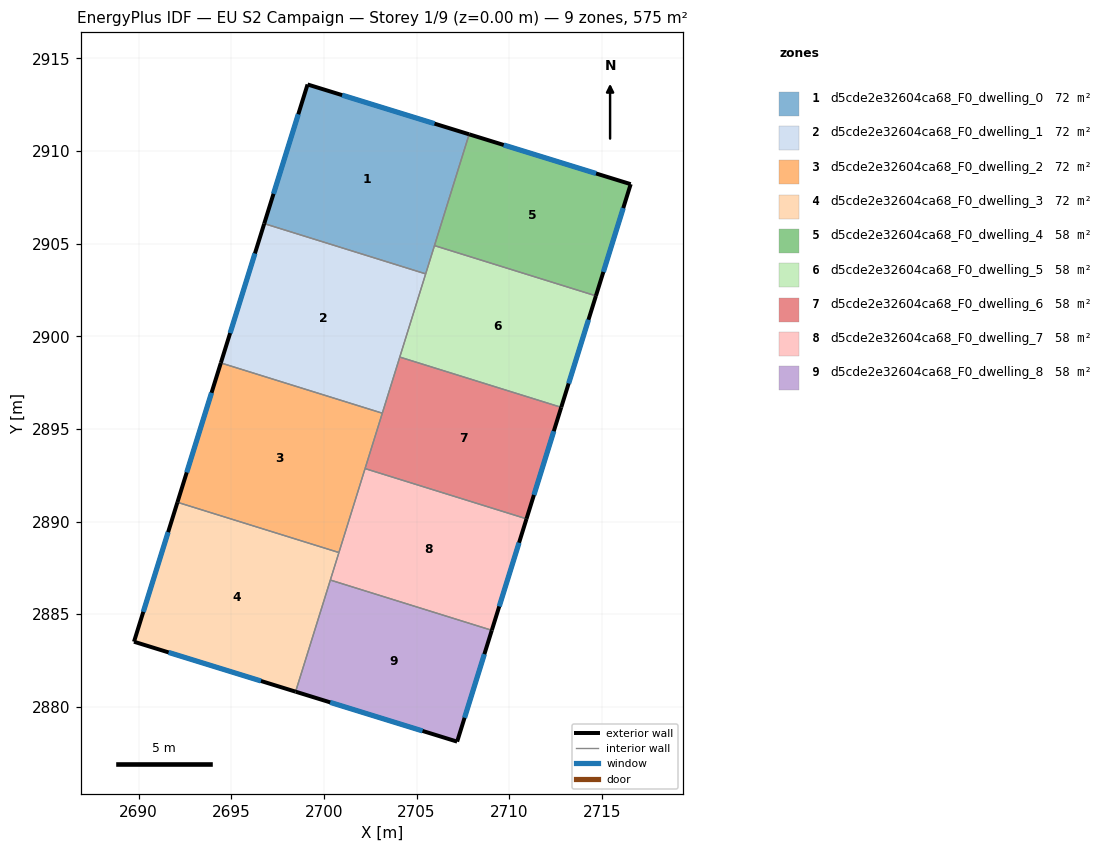
=== STOREY PLAN SPEC (per zone: floor XY polygon, exterior-wall plan segments, windows/doors) ===
zone 1: d5cde2e32604ca68_F0_dwelling_0  (71.9 m²)
  floor: (2707.84, 2910.90) (2705.49, 2903.37) (2696.78, 2906.08) (2699.12, 2913.59)
  exterior wall: (2699.12, 2913.59) – (2696.78, 2906.08)  [7.9 m]
    window: (2698.62, 2911.98) – (2697.28, 2907.69)  [7.7 m²]
  exterior wall: (2707.84, 2910.90) – (2699.12, 2913.59)  [9.1 m]
    window: (2705.97, 2911.48) – (2700.99, 2913.02)  [8.9 m²]
  interior walls: 3
zone 2: d5cde2e32604ca68_F0_dwelling_1  (71.9 m²)
  floor: (2705.49, 2903.37) (2703.15, 2895.85) (2694.44, 2898.56) (2696.78, 2906.08)
  exterior wall: (2696.78, 2906.08) – (2694.44, 2898.56)  [7.9 m]
    window: (2696.28, 2904.47) – (2694.94, 2900.17)  [7.7 m²]
  interior walls: 4
zone 3: d5cde2e32604ca68_F0_dwelling_2  (71.9 m²)
  floor: (2703.15, 2895.85) (2700.81, 2888.33) (2692.09, 2891.04) (2694.44, 2898.56)
  exterior wall: (2694.44, 2898.56) – (2692.09, 2891.04)  [7.9 m]
    window: (2693.94, 2896.95) – (2692.60, 2892.65)  [7.7 m²]
  interior walls: 4
zone 4: d5cde2e32604ca68_F0_dwelling_3  (71.9 m²)
  floor: (2700.81, 2888.33) (2698.47, 2880.82) (2689.75, 2883.51) (2692.09, 2891.04)
  exterior wall: (2689.75, 2883.51) – (2698.47, 2880.82)  [9.1 m]
    window: (2691.62, 2882.94) – (2696.60, 2881.40)  [8.9 m²]
  exterior wall: (2692.09, 2891.04) – (2689.75, 2883.51)  [7.9 m]
    window: (2691.59, 2889.43) – (2690.25, 2885.13)  [7.7 m²]
  interior walls: 3
zone 5: d5cde2e32604ca68_F0_dwelling_4  (57.5 m²)
  floor: (2716.56, 2908.21) (2714.68, 2902.18) (2705.97, 2904.90) (2707.84, 2910.90)
  exterior wall: (2716.56, 2908.21) – (2707.84, 2910.90)  [9.1 m]
    window: (2714.69, 2908.79) – (2709.71, 2910.33)  [8.9 m²]
  exterior wall: (2714.68, 2902.18) – (2716.56, 2908.21)  [6.3 m]
    window: (2715.09, 2903.47) – (2716.16, 2906.92)  [6.2 m²]
  interior walls: 2
zone 6: d5cde2e32604ca68_F0_dwelling_5  (57.5 m²)
  floor: (2714.68, 2902.18) (2712.81, 2896.17) (2704.10, 2898.88) (2705.97, 2904.90)
  exterior wall: (2712.81, 2896.17) – (2714.68, 2902.18)  [6.3 m]
    window: (2713.21, 2897.45) – (2714.28, 2900.89)  [6.2 m²]
  interior walls: 4
zone 7: d5cde2e32604ca68_F0_dwelling_6  (57.5 m²)
  floor: (2712.81, 2896.17) (2710.94, 2890.15) (2702.22, 2892.86) (2704.10, 2898.88)
  exterior wall: (2710.94, 2890.15) – (2712.81, 2896.17)  [6.3 m]
    window: (2711.34, 2891.44) – (2712.41, 2894.88)  [6.2 m²]
  interior walls: 4
zone 8: d5cde2e32604ca68_F0_dwelling_7  (57.5 m²)
  floor: (2710.94, 2890.15) (2709.06, 2884.13) (2700.35, 2886.84) (2702.22, 2892.86)
  exterior wall: (2709.06, 2884.13) – (2710.94, 2890.15)  [6.3 m]
    window: (2709.46, 2885.42) – (2710.53, 2888.86)  [6.2 m²]
  interior walls: 4
zone 9: d5cde2e32604ca68_F0_dwelling_8  (57.5 m²)
  floor: (2709.06, 2884.13) (2707.19, 2878.12) (2698.47, 2880.82) (2700.35, 2886.84)
  exterior wall: (2707.19, 2878.12) – (2709.06, 2884.13)  [6.3 m]
    window: (2707.59, 2879.41) – (2708.66, 2882.84)  [6.2 m²]
  exterior wall: (2698.47, 2880.82) – (2707.19, 2878.12)  [9.1 m]
    window: (2700.34, 2880.24) – (2705.32, 2878.70)  [8.9 m²]
  interior walls: 2

=== DERIVED (storey summary) ===
Building: EU S2 Campaign
Storey: 1 of 9  (floor level z = 0.00 m)
Storey gross floor area: 575.2 m²
Zones on this storey: 9
  - d5cde2e32604ca68_F0_dwelling_0: floor 71.9 m²; exterior wall 17.0 m (51.0 m²); 2 window(s) 16.7 m²; WWR 32.7%
  - d5cde2e32604ca68_F0_dwelling_1: floor 71.9 m²; exterior wall 7.9 m (23.6 m²); 1 window(s) 7.7 m²; WWR 32.7%
  - d5cde2e32604ca68_F0_dwelling_2: floor 71.9 m²; exterior wall 7.9 m (23.6 m²); 1 window(s) 7.7 m²; WWR 32.7%
  - d5cde2e32604ca68_F0_dwelling_3: floor 71.9 m²; exterior wall 17.0 m (51.0 m²); 2 window(s) 16.7 m²; WWR 32.7%
  - d5cde2e32604ca68_F0_dwelling_4: floor 57.5 m²; exterior wall 15.4 m (46.3 m²); 2 window(s) 15.1 m²; WWR 32.7%
  - d5cde2e32604ca68_F0_dwelling_5: floor 57.5 m²; exterior wall 6.3 m (18.9 m²); 1 window(s) 6.2 m²; WWR 32.7%
  - d5cde2e32604ca68_F0_dwelling_6: floor 57.5 m²; exterior wall 6.3 m (18.9 m²); 1 window(s) 6.2 m²; WWR 32.7%
  - d5cde2e32604ca68_F0_dwelling_7: floor 57.5 m²; exterior wall 6.3 m (18.9 m²); 1 window(s) 6.2 m²; WWR 32.7%
  - d5cde2e32604ca68_F0_dwelling_8: floor 57.5 m²; exterior wall 15.4 m (46.3 m²); 2 window(s) 15.1 m²; WWR 32.7%
Zone adjacency (shared interzone walls):
  - d5cde2e32604ca68_F0_dwelling_0 ↔ d5cde2e32604ca68_F0_dwelling_1
  - d5cde2e32604ca68_F0_dwelling_0 ↔ d5cde2e32604ca68_F0_dwelling_4
  - d5cde2e32604ca68_F0_dwelling_0 ↔ d5cde2e32604ca68_F0_dwelling_5
  - d5cde2e32604ca68_F0_dwelling_1 ↔ d5cde2e32604ca68_F0_dwelling_2
  - d5cde2e32604ca68_F0_dwelling_1 ↔ d5cde2e32604ca68_F0_dwelling_5
  - d5cde2e32604ca68_F0_dwelling_1 ↔ d5cde2e32604ca68_F0_dwelling_6
  - d5cde2e32604ca68_F0_dwelling_2 ↔ d5cde2e32604ca68_F0_dwelling_3
  - d5cde2e32604ca68_F0_dwelling_2 ↔ d5cde2e32604ca68_F0_dwelling_6
  - d5cde2e32604ca68_F0_dwelling_2 ↔ d5cde2e32604ca68_F0_dwelling_7
  - d5cde2e32604ca68_F0_dwelling_3 ↔ d5cde2e32604ca68_F0_dwelling_7
  - d5cde2e32604ca68_F0_dwelling_3 ↔ d5cde2e32604ca68_F0_dwelling_8
  - d5cde2e32604ca68_F0_dwelling_4 ↔ d5cde2e32604ca68_F0_dwelling_5
  - d5cde2e32604ca68_F0_dwelling_5 ↔ d5cde2e32604ca68_F0_dwelling_6
  - d5cde2e32604ca68_F0_dwelling_6 ↔ d5cde2e32604ca68_F0_dwelling_7
  - d5cde2e32604ca68_F0_dwelling_7 ↔ d5cde2e32604ca68_F0_dwelling_8